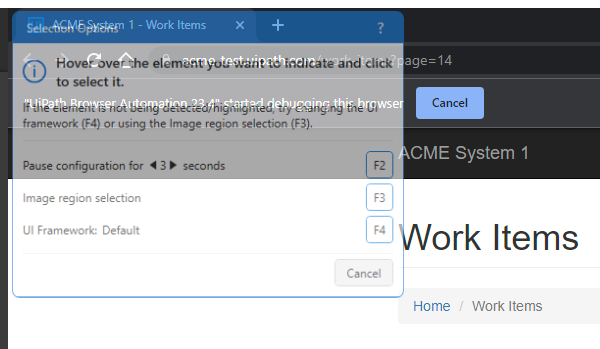
Workflow: ACME_LogOut

Step 1: Attach Browser 'chrome.exe ACME' in window 'ACME System 1 - Work Items' (chrome.exe)

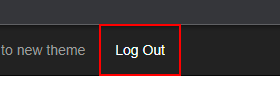
Step 2: click on the link 'Log Out'
